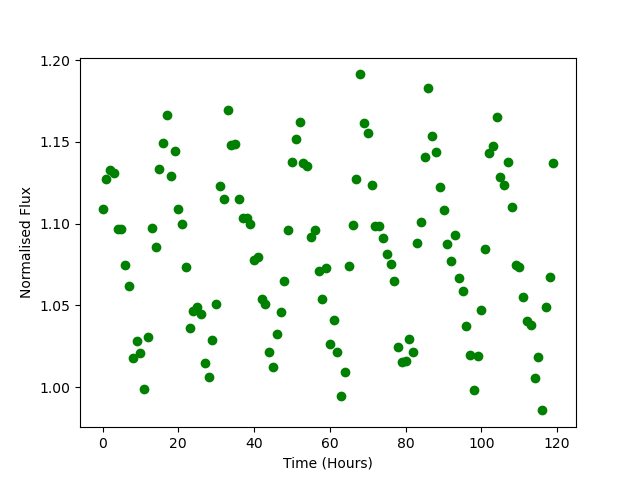

Values plotted in this chart, from the file beside it:
Time, Flux
0.0, 1.109
1.0, 1.127
2.0, 1.133
3.0, 1.131
4.0, 1.097
5.0, 1.097
6.0, 1.075
7.0, 1.062
8.0, 1.018
9.0, 1.028
10.0, 1.021
11.0, 0.9987
12.0, 1.031
13.0, 1.097
14.0, 1.085
15.0, 1.133
16.0, 1.149
17.0, 1.167
18.0, 1.129
19.0, 1.144
20.0, 1.109
21.0, 1.1
22.0, 1.073
23.0, 1.036
24.0, 1.047
25.0, 1.049
26.0, 1.045
27.0, 1.014
28.0, 1.006
29.0, 1.029
30.0, 1.051
31.0, 1.123
32.0, 1.115
33.0, 1.169
34.0, 1.148
35.0, 1.149
36.0, 1.115
37.0, 1.104
38.0, 1.103
39.0, 1.1
40.0, 1.078
41.0, 1.08
42.0, 1.054
43.0, 1.051
44.0, 1.021
45.0, 1.012
46.0, 1.032
47.0, 1.046
48.0, 1.065
49.0, 1.096
50.0, 1.138
51.0, 1.152
52.0, 1.162
53.0, 1.137
54.0, 1.135
55.0, 1.092
56.0, 1.096
57.0, 1.071
58.0, 1.054
59.0, 1.073
... 60 more rows
